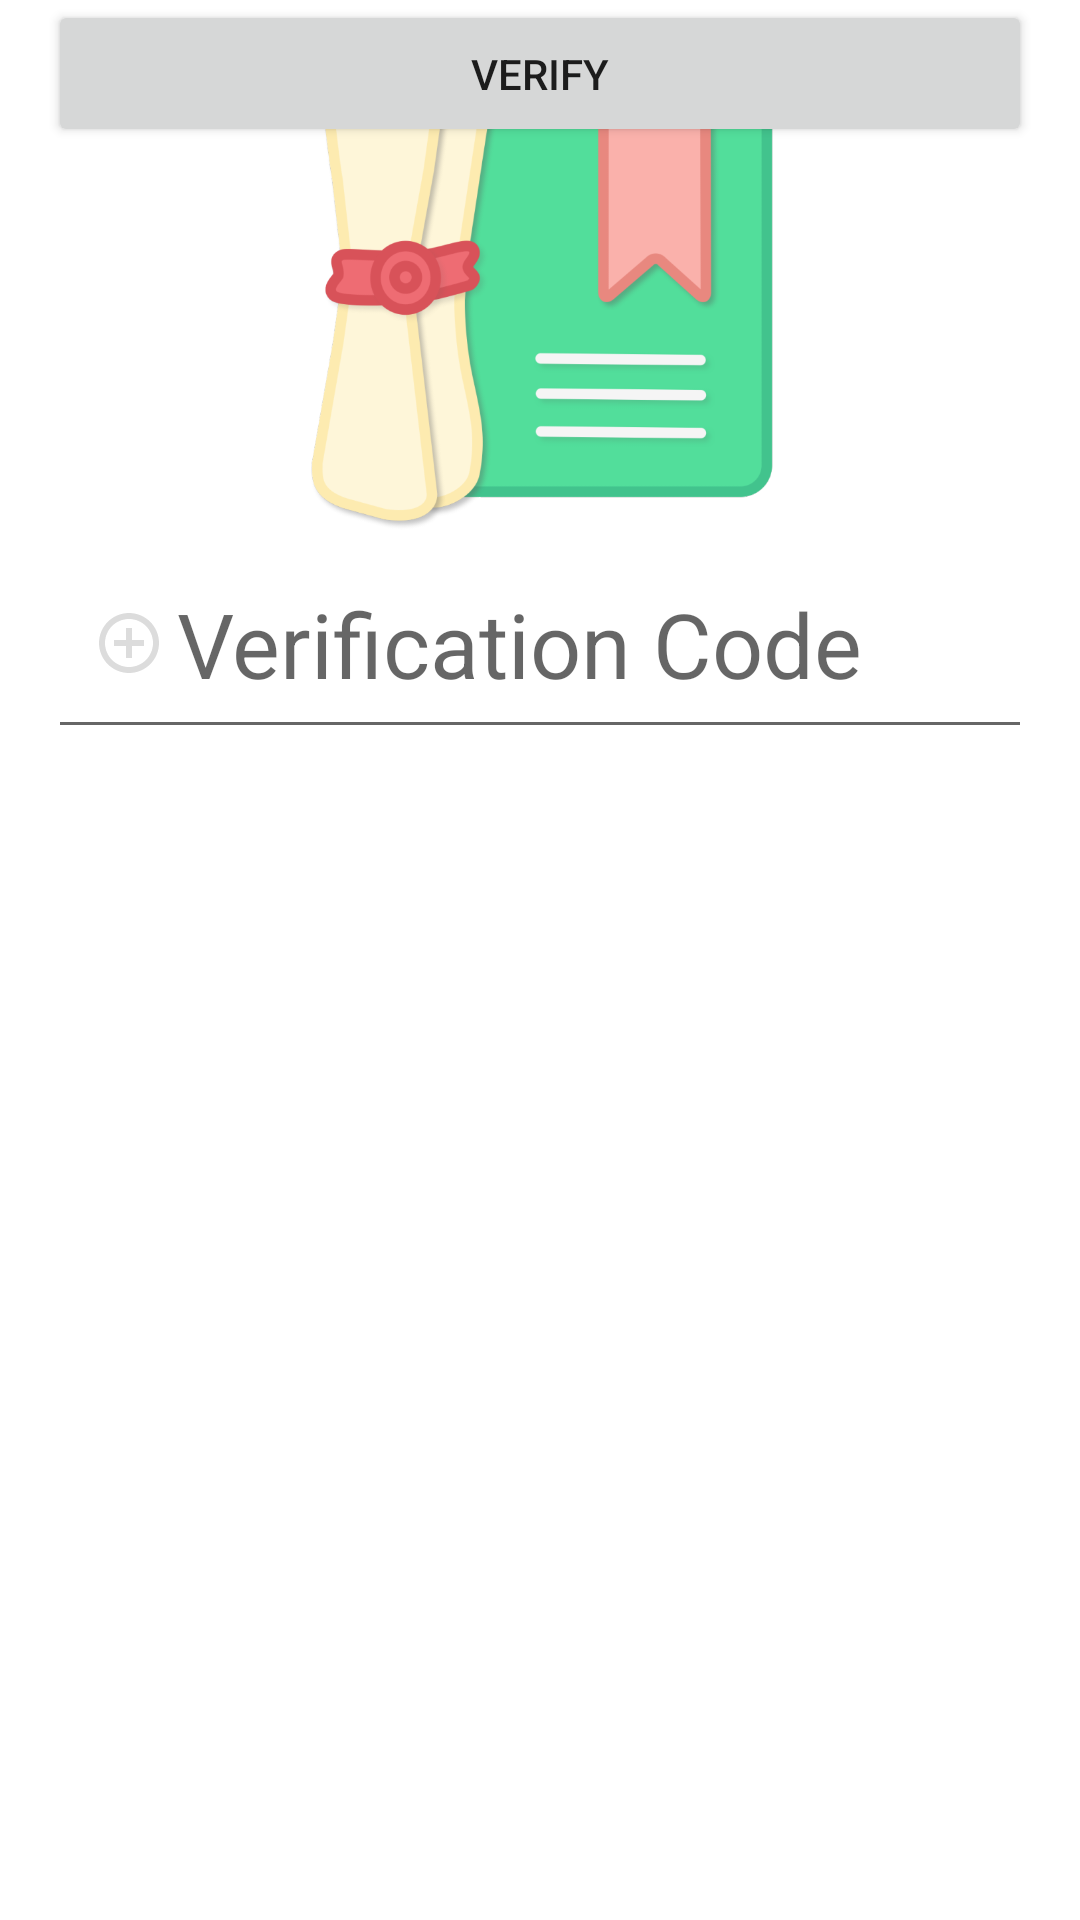

Android layout source for this screen:
<!-- AndroidManifest.xml: application theme Theme.UniPlanner -->
<!-- res/layout/activity_verify.xml -->
<?xml version="1.0" encoding="utf-8"?>
<androidx.constraintlayout.widget.ConstraintLayout xmlns:android="http://schemas.android.com/apk/res/android"
    xmlns:tools="http://schemas.android.com/tools"
    xmlns:app="http://schemas.android.com/apk/res-auto"
    android:layout_width="match_parent"
    android:layout_height="match_parent">

    <ImageView
        android:id="@+id/logoImageView"
        android:layout_width="wrap_content"
        android:layout_height="0dp"
        app:layout_constraintHeight_default="percent"
        app:layout_constraintHeight_percent=".28"
        app:layout_constraintLeft_toLeftOf="parent"
        app:layout_constraintRight_toRightOf="parent"
        app:srcCompat="@drawable/uniplanner_logo"
        app:layout_constraintTop_toTopOf="parent"/>

    <EditText
        android:id="@+id/editTextTextVerify"
        android:layout_width="fill_parent"
        android:layout_height="wrap_content"
        android:layout_marginStart="16dp"
        android:layout_marginEnd="16dp"
        android:drawableLeft="@drawable/ic_baseline_add_circle_outline_24"
        android:ems="10"
        android:hint="Verification Code"
        android:textSize="30dp"
        android:padding="15dp"
        android:drawablePadding="4dp"
        app:layout_constraintLeft_toLeftOf="parent"
        app:layout_constraintRight_toRightOf="parent"
        app:layout_constraintTop_toBottomOf="@+id/logoImageView" />

    <Button
        android:id="@+id/loginButton"
        android:layout_width="match_parent"
        android:layout_height="wrap_content"
        android:layout_marginStart="16dp"
        android:layout_marginEnd="16dp"
        android:text="Verify"
        android:padding="15dp"
        android:onClick="onClickVerify"
        app:layout_constraintTop_toBottomOf="@+id/editTextTextUserName" />


</androidx.constraintlayout.widget.ConstraintLayout>
<!-- resources referenced by this layout -->
<resources>
  <!-- drawable ic_baseline_add_circle_outline_24 (drawable) -->
  <vector android:alpha="0.75" android:height="24dp"
      android:tint="#D0D0D0" android:viewportHeight="24"
      android:viewportWidth="24" android:width="24dp" xmlns:android="http://schemas.android.com/apk/res/android">
      <path android:fillColor="@android:color/white" android:pathData="M13,7h-2v4L7,11v2h4v4h2v-4h4v-2h-4L13,7zM12,2C6.48,2 2,6.48 2,12s4.48,10 10,10 10,-4.48 10,-10S17.52,2 12,2zM12,20c-4.41,0 -8,-3.59 -8,-8s3.59,-8 8,-8 8,3.59 8,8 -3.59,8 -8,8z"/>
  </vector>
  <!-- drawable uniplanner_logo: png bitmap (drawable-v24, 103828 bytes) -->
  <style name="Theme.UniPlanner" parent="Theme.MaterialComponents.DayNight.DarkActionBar">
          
          <item name="colorPrimary">@color/purple_500</item>
          <item name="colorPrimaryVariant">@color/purple_700</item>
          <item name="colorOnPrimary">@color/white</item>
          
          <item name="colorSecondary">@color/teal_200</item>
          <item name="colorSecondaryVariant">@color/teal_700</item>
          <item name="colorOnSecondary">@color/black</item>
          
          <item name="android:statusBarColor" tools:targetApi="l">?attr/colorPrimaryVariant</item>
          
      </style>
  <color name="purple_500">#42c38d</color>
  <color name="purple_700">#4b9f78</color>
  <color name="white">#FFFFFFFF</color>
  <color name="teal_200">#FF03DAC5</color>
  <color name="teal_700">#FF018786</color>
  <color name="black">#FF000000</color>
</resources>
